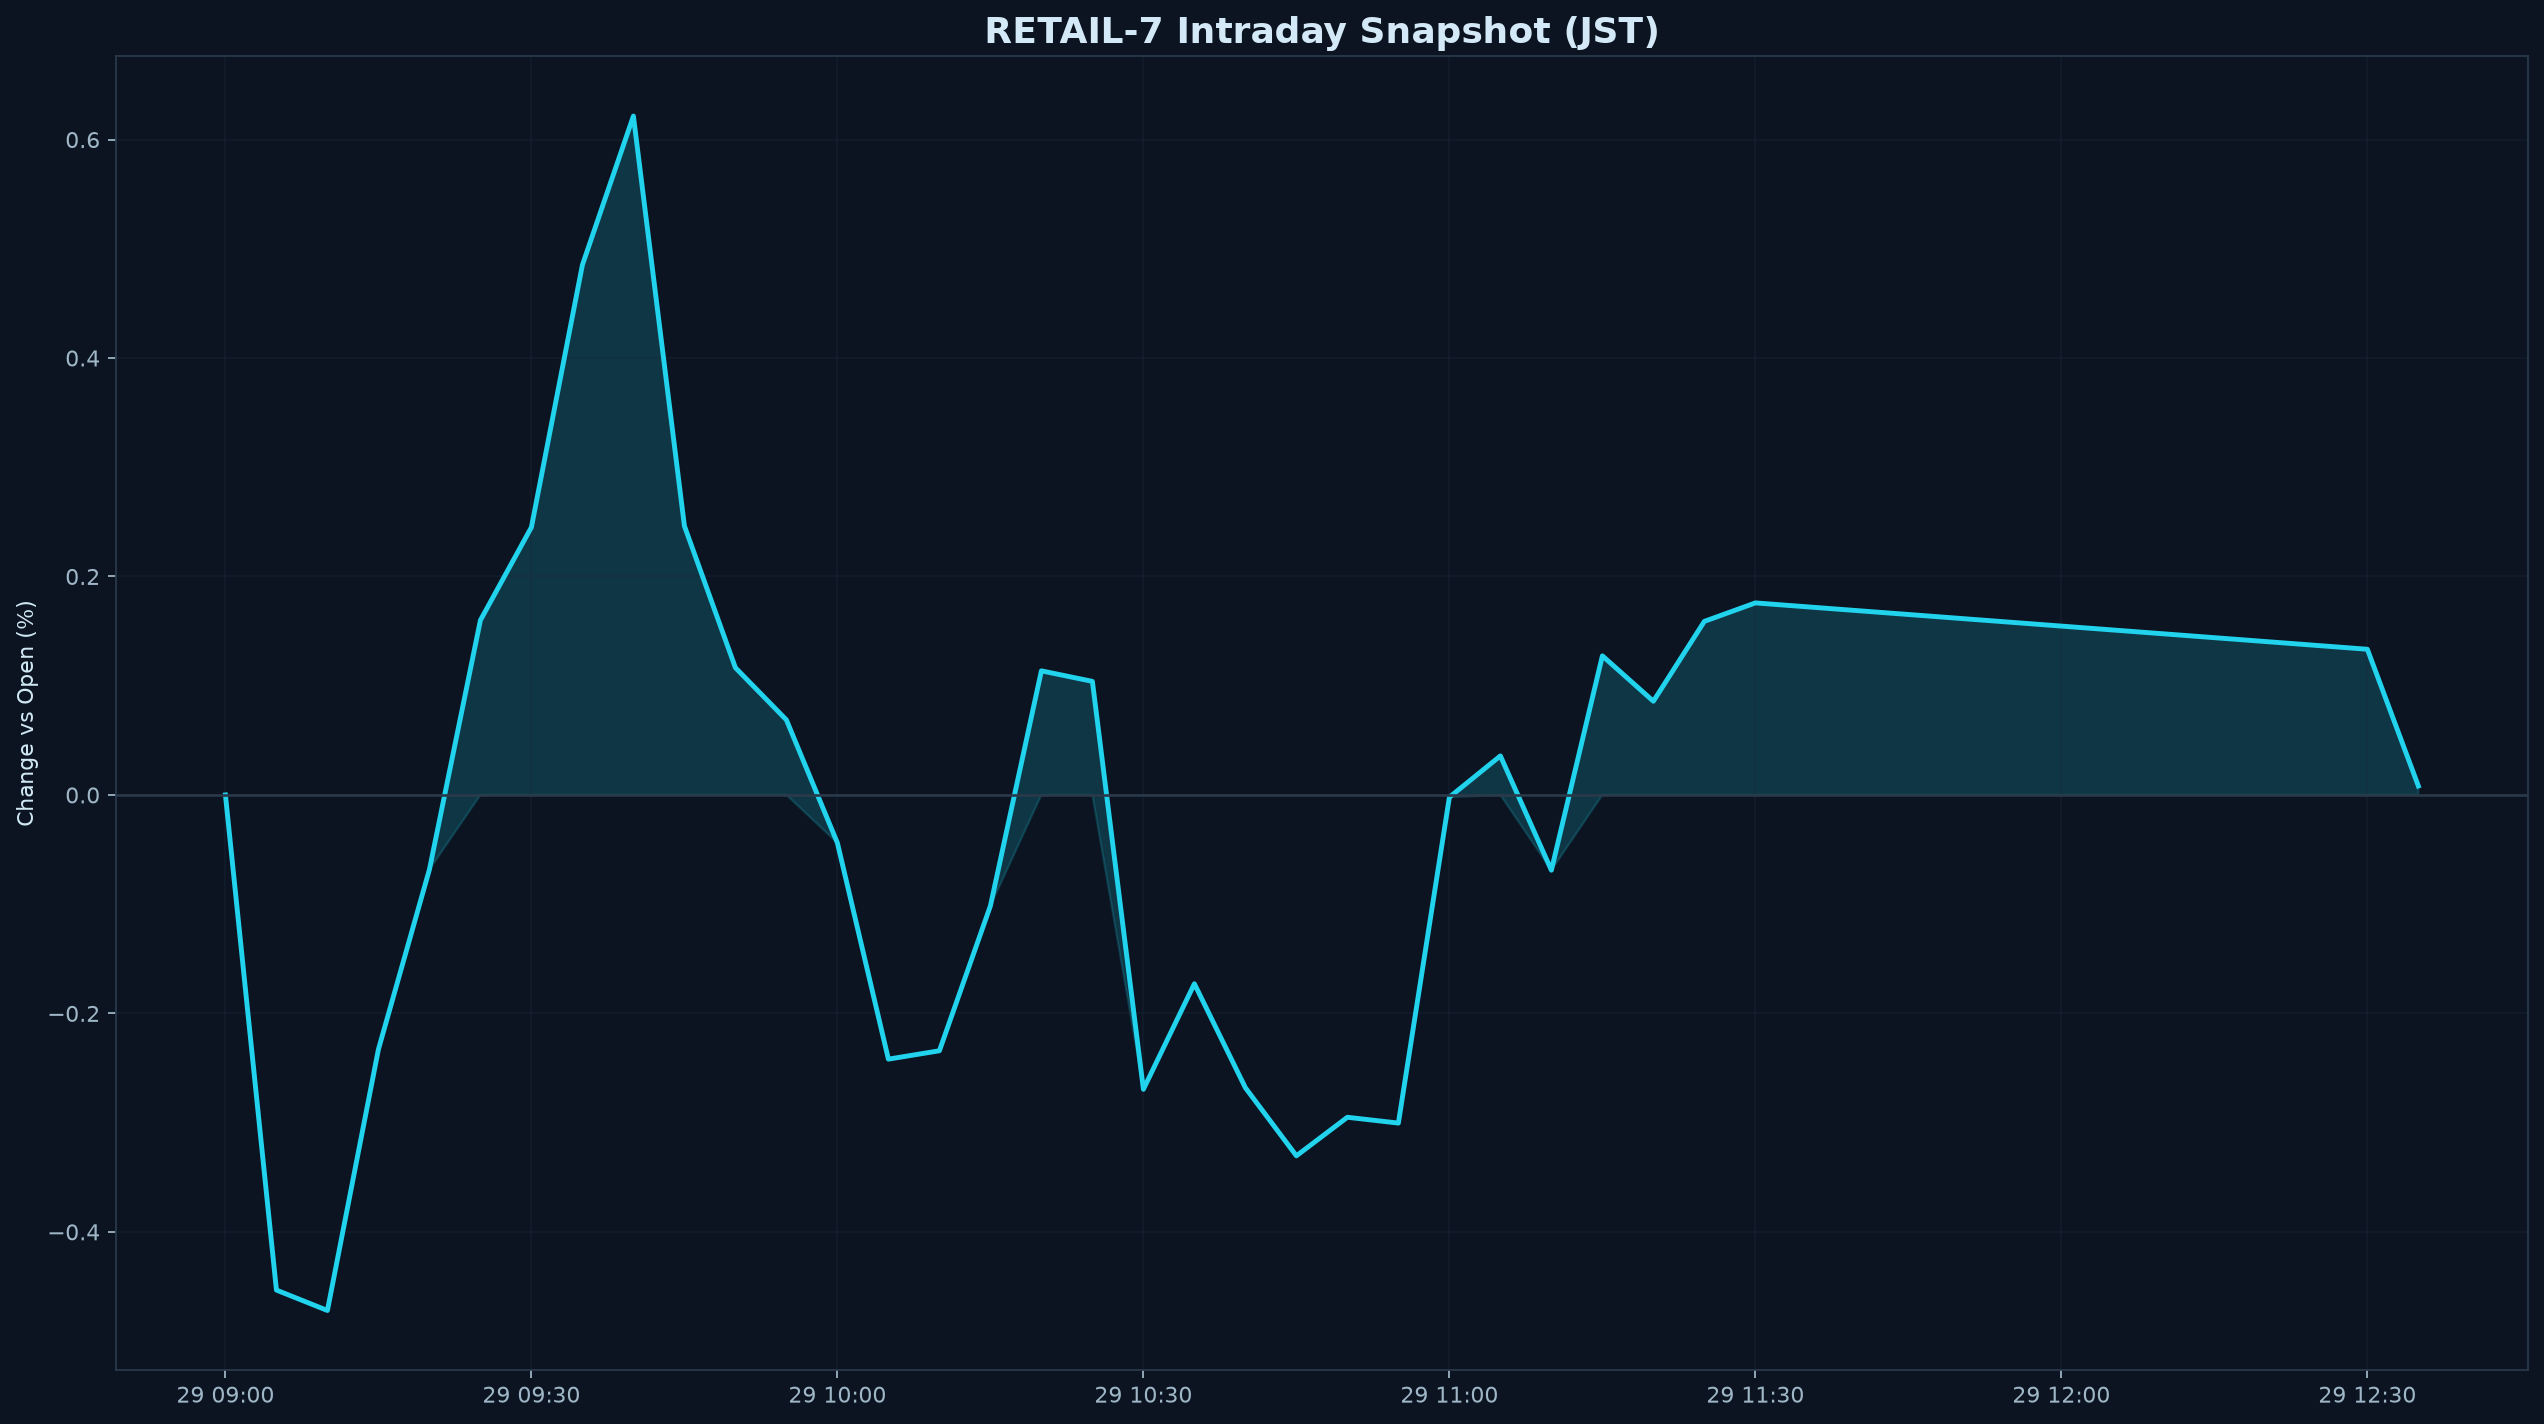

Source data for this figure (header and first rows):
datetime_jst, pct
2026-06-29 09:00:00+09:00, 0.000000
2026-06-29 09:05:00+09:00, -0.4533
2026-06-29 09:10:00+09:00, -0.472
2026-06-29 09:15:00+09:00, -0.2329
2026-06-29 09:20:00+09:00, -0.06827
2026-06-29 09:25:00+09:00, 0.16
2026-06-29 09:30:00+09:00, 0.2451
2026-06-29 09:35:00+09:00, 0.4853
2026-06-29 09:40:00+09:00, 0.6215
2026-06-29 09:45:00+09:00, 0.2463
2026-06-29 09:50:00+09:00, 0.1165
2026-06-29 09:55:00+09:00, 0.06871
2026-06-29 10:00:00+09:00, -0.04395
2026-06-29 10:05:00+09:00, -0.2419
2026-06-29 10:10:00+09:00, -0.2342
2026-06-29 10:15:00+09:00, -0.1016
2026-06-29 10:20:00+09:00, 0.1136
2026-06-29 10:25:00+09:00, 0.104
2026-06-29 10:30:00+09:00, -0.2695
2026-06-29 10:35:00+09:00, -0.1729
2026-06-29 10:40:00+09:00, -0.2681
2026-06-29 10:45:00+09:00, -0.3304
2026-06-29 10:50:00+09:00, -0.2951
2026-06-29 10:55:00+09:00, -0.3004
2026-06-29 11:00:00+09:00, -0.002077
2026-06-29 11:05:00+09:00, 0.03577
2026-06-29 11:10:00+09:00, -0.06892
2026-06-29 11:15:00+09:00, 0.1273
2026-06-29 11:20:00+09:00, 0.08579
2026-06-29 11:25:00+09:00, 0.1589
2026-06-29 11:30:00+09:00, 0.1758
2026-06-29 12:30:00+09:00, 0.1334
2026-06-29 12:35:00+09:00, 0.008201
